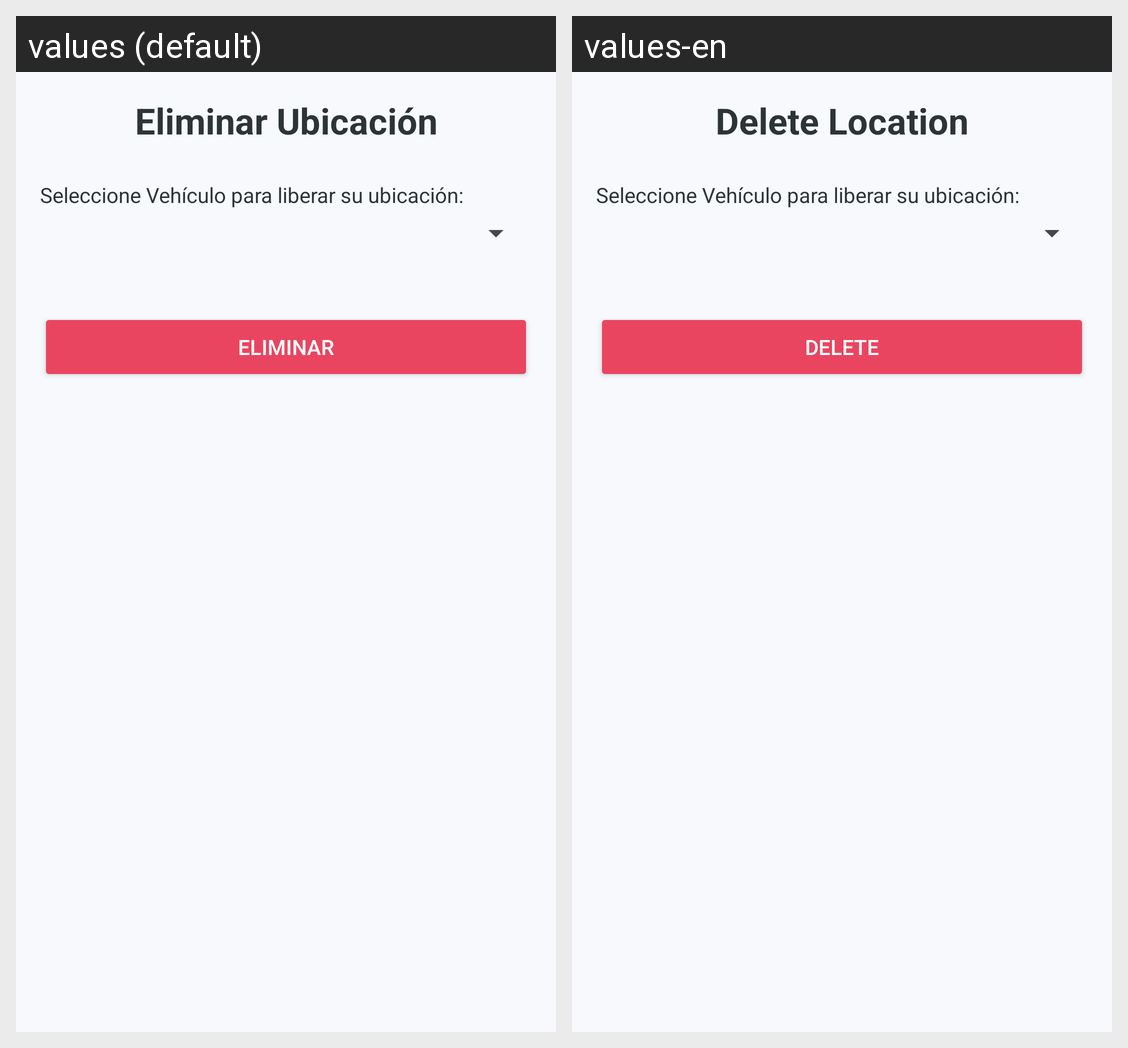

This grid shows one Android layout under two languages. Give, for every string resource on the screen, its name, the default text and each shown locale's text.
Android screen res/layout/activity_ubicacion_eliminar.xml rendered under 2 locales, left to right: values (default), values-en. Device: Nexus 5 (rendered at 1080×1920; each locale shown at half size, 540×960, under a caption strip naming it); theme Theme.Proyecto_PDM.
Strings drawn on this screen, with the default value and each locale's value (text and hints the layout hard-codes, and strings that could not be matched under every locale, appear in the picture but are not listed):

title_eliminar_ubicacion
  values: Eliminar Ubicación
  values-en: Delete Location

btn_delete
  values: ELIMINAR
  values-en: DELETE
